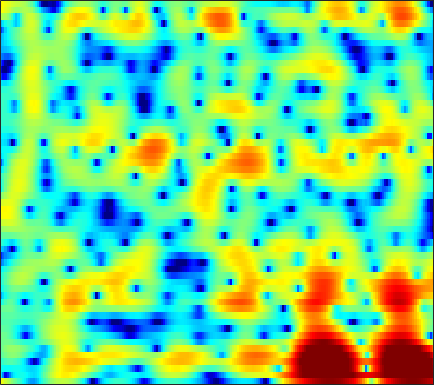

Values plotted in this chart, from the file beside it:
4.6643, 3.9372, 2.9749, 2.027, 1.3255, 0.40198, -0.5174, -1.2185, -2.1968, -3.2744, -4.4981, -5.5125, -6.9539, -8.3203, -9.0509, -9.1964, -8.2676, -7.1275, -5.4411, -3.8348, -2.4097, -1.4732, -0.39876, 0.48648
-6.033, -10.03, -15.91, -13.43, -10.22, -7.43, -5.765, -4.994, -4.42, -4.244, -4.379, -4.645, -5.165, -5.787, -6.218, -6.529, -6.266, -5.625, -4.323, -2.783, -1.241, -0.1532, 1.163, 2.311
-4.372, -4.691, -4.839, -4.799, -4.705, -4.549, -4.43, -4.414, -4.52, -4.792, -5.208, -5.589, -6.118, -6.559, -6.745, -6.706, -6.274, -5.688, -4.634, -3.39, -2.061, -1.058, 0.2364, 1.449
-3.399, -2.841, -2.24, -1.868, -1.751, -1.805, -2.067, -2.401, -3.045, -3.957, -5.208, -6.425, -8.527, -11.38, -14.22, -18.39, -17.22, -13.76, -9.878, -6.899, -4.499, -2.954, -1.138, 0.4556
-1.584, -1.077, -0.4507, 0.06283, 0.3107, 0.4391, 0.3554, 0.1686, -0.2374, -0.814, -1.569, -2.243, -3.24, -4.309, -5.111, -6.127, -7.086, -7.747, -8.473, -8.731, -8.046, -6.872, -4.772, -2.544
-1.119, -0.4238, 0.218, 0.6378, 0.8224, 0.9235, 0.8777, 0.7523, 0.4755, 0.1063, -0.3583, -0.7682, -1.389, -2.103, -2.69, -3.554, -4.558, -5.442, -6.788, -7.971, -8.031, -7.006, -4.88, -2.675
-0.9307, -0.6928, -0.5369, -0.5586, -0.6732, -0.9262, -1.294, -1.645, -2.189, -2.736, -3.214, -3.476, -3.653, -3.654, -3.549, -3.309, -2.956, -2.628, -2.13, -1.581, -0.9919, -0.5199, 0.1708, 0.9336
-0.6512, -0.7306, -0.9403, -1.317, -1.736, -2.508, -3.594, -4.667, -6.545, -9.089, -12.49, -15.12, -14.95, -11.29, -8.778, -6.192, -4.232, -3.027, -1.666, -0.51, 0.4739, 1.117, 1.864, 2.514
-1.381, -1.359, -1.448, -1.701, -2.027, -2.659, -3.5, -4.239, -5.382, -6.649, -7.794, -8.3, -8.185, -7.25, -6.224, -4.707, -3.241, -2.256, -1.114, -0.137, 0.7214, 1.308, 2.015, 2.608
-2.148, -1.93, -1.794, -1.809, -1.902, -2.113, -2.38, -2.596, -2.911, -3.209, -3.412, -3.461, -3.363, -3.102, -2.828, -2.38, -1.84, -1.388, -0.7708, -0.1671, 0.4088, 0.8289, 1.372, 1.879
-1.803, -1.595, -1.461, -1.427, -1.43, -1.486, -1.636, -1.808, -2.066, -2.277, -2.432, -2.505, -2.496, -2.363, -2.201, -1.975, -1.775, -1.63, -1.392, -1.079, -0.7072, -0.395, 0.07778, 0.653
-1.234, -1.041, -0.8063, -0.6812, -0.7001, -0.9165, -1.387, -1.887, -2.622, -3.339, -3.896, -4.105, -4.043, -3.641, -3.224, -2.708, -2.413, -2.418, -2.755, -3.419, -4.236, -4.703, -4.529, -3.103
-4.747, -3.569, -2.218, -1.375, -1.163, -1.385, -2.091, -3.001, -4.991, -8.511, -15.19, -25.23, -13.19, -7.805, -5.677, -4.002, -3.043, -2.752, -3.069, -4.365, -6.582, -8.664, -10.33, -7.019
-8.216, -6.213, -4.267, -3.047, -2.476, -2.089, -2.09, -2.406, -3.262, -4.229, -4.904, -5.181, -5.121, -4.481, -3.851, -3.239, -2.955, -2.84, -2.728, -2.692, -2.67, -2.494, -1.883, -0.8496
-4.914, -3.916, -2.773, -1.954, -1.38, -0.7037, -0.3533, -0.2694, -0.2332, -0.3063, -0.5149, -0.6453, -0.9044, -1.333, -1.662, -2.098, -2.795, -3.489, -4.293, -4.629, -4.483, -4.045, -2.946, -1.408
-4.07, -2.929, -1.687, -0.5443, 0.1735, 0.885, 1.387, 1.693, 1.997, 2.07, 1.935, 1.744, 1.384, 0.7578, 0.03719, -1.213, -2.87, -4.669, -8.496, -15.97, -24.28, -12.57, -6.56, -3.237
-4.044, -3.083, -2, -0.8835, -0.1613, 0.575, 1.232, 1.662, 2.031, 2.25, 2.365, 2.288, 2.059, 1.718, 1.283, 0.4732, -0.4007, -1.158, -2.318, -3.09, -3.203, -2.97, -2.126, -1.115
-5.356, -4.764, -3.752, -2.773, -2.115, -1.263, -0.4179, 0.1114, 0.6395, 1.09, 1.483, 1.65, 1.704, 1.695, 1.658, 1.46, 1.191, 1.044, 0.8663, 0.6755, 0.6357, 0.6897, 0.7328, 0.7321
-10.47, -9.189, -7.354, -5.921, -5.025, -3.821, -2.784, -2.137, -1.271, -0.4972, 0.03732, 0.4001, 0.7699, 0.9245, 1.013, 1.124, 1.118, 1.132, 1.26, 1.381, 1.522, 1.691, 1.861, 1.924
-13.7, -11.44, -9.768, -8.892, -8.203, -7.197, -6.143, -5.179, -3.726, -2.421, -1.54, -1.034, -0.5395, -0.3896, -0.505, -0.6981, -0.8494, -0.9404, -0.796, -0.1924, 0.5815, 1.164, 1.96, 2.648
-6.95, -7.452, -8.817, -11.15, -14.05, -20.53, -15.11, -10.26, -6.141, -3.82, -2.167, -1.476, -1.234, -1.492, -2.201, -4.003, -6.699, -9.336, -10.31, -6.379, -2.656, -0.6423, 1.345, 2.826
-3.153, -3.751, -4.535, -5.568, -6.452, -6.763, -6.16, -5.096, -3.388, -2.16, -1.203, -0.7538, -0.715, -1.098, -1.646, -2.989, -4.58, -5.568, -5.885, -4.106, -2.048, -0.5796, 1.084, 2.244
-1.324, -1.222, -1.116, -1.159, -1.128, -1.046, -0.8911, -0.6461, -0.4033, -0.06475, 0.1197, 0.155, 0.1769, -0.05152, -0.2298, -0.509, -0.8215, -0.8945, -0.9089, -0.6788, -0.2793, 0.0276, 0.4813, 0.823
0.3609, 0.8126, 1.131, 1.362, 1.474, 1.484, 1.49, 1.432, 1.304, 1.161, 0.9665, 0.7862, 0.5714, 0.3765, 0.1861, 0.0446, -0.108, -0.2393, -0.2805, -0.4469, -0.5737, -0.6944, -1.031, -1.338
2.628, 2.987, 3.252, 3.392, 3.357, 3.186, 2.888, 2.529, 2.026, 1.336, 0.6499, 0.1648, -0.4889, -0.8454, -1.048, -1.132, -1.058, -1.065, -1.044, -1.204, -1.575, -1.986, -2.871, -4.033
4.593, 4.743, 4.881, 4.812, 4.618, 4.225, 3.542, 2.877, 1.731, 0.2172, -1.639, -3.209, -5.347, -6.53, -6.221, -5.113, -3.816, -2.991, -2.442, -2.129, -2.339, -2.765, -3.618, -5.2
4.886, 5.021, 5.089, 4.979, 4.807, 4.331, 3.609, 2.86, 1.447, -0.3626, -3.081, -5.671, -10.77, -15.23, -12.46, -8.01, -5.436, -4.206, -3.161, -2.735, -2.644, -2.842, -3.351, -4.135
3.256, 3.558, 3.824, 4.013, 4.034, 3.872, 3.511, 3.05, 2.251, 1.165, -0.04806, -1.047, -2.191, -3.043, -3.249, -3.329, -3.07, -3.015, -2.865, -2.933, -3.059, -3.219, -3.585, -3.878
-0.02701, 0.7962, 1.79, 2.636, 3.058, 3.465, 3.594, 3.539, 3.304, 2.821, 2.282, 1.701, 1.029, 0.2164, -0.3104, -1.112, -1.857, -2.46, -3.28, -3.992, -4.625, -4.905, -5.112, -5.061
-4.73, -2.469, -0.2131, 1.43, 2.318, 3.233, 3.762, 4.012, 4.083, 3.943, 3.558, 3.151, 2.43, 1.525, 0.6862, -0.5453, -2.145, -3.388, -5.643, -7.925, -10.42, -11.3, -10.41, -8.777
-4.016, -2.496, -0.6065, 0.8529, 1.837, 2.805, 3.531, 3.882, 4.097, 4.096, 3.786, 3.463, 2.68, 1.742, 0.766, -0.6915, -2.617, -4.282, -7.031, -10.62, -15.32, -17.9, -14.96, -10.71
-2.914, -2.163, -0.8445, 0.3407, 1.24, 2.184, 2.992, 3.382, 3.749, 3.799, 3.641, 3.296, 2.648, 1.699, 0.8043, -0.6687, -2.375, -3.821, -5.707, -7.579, -8.863, -9.291, -8.877, -7.772
-5.941, -4.451, -2.522, -0.734, 0.4152, 1.638, 2.632, 3.148, 3.701, 3.882, 3.859, 3.575, 3.077, 2.157, 1.351, -0.1695, -1.912, -3.632, -6.134, -9.376, -12.47, -13.64, -11.63, -8.618
-11.15, -7.425, -4.369, -1.943, -0.7047, 0.806, 1.863, 2.572, 3.196, 3.618, 3.732, 3.658, 3.309, 2.581, 1.933, 0.6142, -0.8839, -2.537, -4.753, -8.005, -11.01, -12.06, -10.03, -6.698
-6.25, -5.298, -4.095, -2.814, -2.062, -0.9009, 0.04887, 0.835, 1.593, 2.348, 2.752, 2.97, 2.837, 2.529, 1.978, 1.15, -0.00849, -0.8735, -2.174, -3.184, -3.717, -3.787, -3.249, -2.416
-5.432, -5.004, -4.793, -4.879, -4.735, -4.591, -3.504, -2.533, -0.7151, 0.6836, 1.901, 2.4, 2.766, 2.698, 2.258, 1.453, 0.04729, -1.021, -2.907, -4.169, -4.48, -3.763, -2.339, -0.7647
-6.212, -6.057, -6.389, -8.144, -10.93, -20.39, -15.8, -9.066, -3.993, -1.082, 0.961, 1.827, 2.599, 2.63, 2.418, 1.44, -0.2149, -2.04, -5.991, -13.21, -15.5, -8.646, -3.364, -0.4442
-5.454, -5.363, -5.567, -6.007, -6.535, -6.741, -5.888, -4.895, -2.996, -1.238, -0.03466, 0.832, 1.404, 1.654, 1.615, 1.151, 0.4632, -0.3048, -1.331, -2.05, -2.168, -1.716, -0.7034, 0.3844
-3.952, -3.843, -3.831, -3.808, -3.592, -3.346, -2.809, -2.304, -1.53, -0.7104, 0.02589, 0.5127, 0.986, 1.329, 1.369, 1.374, 1.207, 0.9615, 0.7272, 0.4326, 0.3107, 0.3426, 0.3961, 0.6355
-3.123, -3.022, -2.939, -2.851, -2.612, -2.372, -1.978, -1.523, -0.9568, -0.2835, 0.4542, 0.8533, 1.413, 1.805, 1.945, 2.086, 2.008, 1.871, 1.638, 1.257, 0.8983, 0.6362, 0.2639, 0.0317
-3.011, -2.963, -2.877, -2.929, -3.045, -2.976, -2.777, -2.253, -1.426, -0.3369, 0.7761, 1.46, 2.321, 2.865, 3.183, 3.315, 3.189, 3.003, 2.437, 1.727, 0.8355, 0.02897, -0.92, -1.829
-3.126, -2.95, -3.233, -4.106, -5.349, -7.379, -8.628, -7.8, -4.513, -1.617, 0.6844, 2.098, 3.379, 4.288, 4.699, 4.864, 4.705, 4.306, 3.409, 2.11, 0.2541, -1.574, -4.549, -8.013
-3.011, -2.774, -3.176, -4.305, -5.503, -8.099, -10.3, -8.897, -5.023, -1.693, 0.8211, 2.23, 3.622, 4.559, 4.91, 5.109, 4.895, 4.405, 3.489, 2.055, -0.006317, -1.891, -5.28, -9.465
-2.808, -2.791, -2.838, -2.969, -3.125, -3.072, -2.718, -2.261, -1.131, 0.1641, 1.335, 2.191, 3.101, 3.681, 3.959, 4.051, 3.803, 3.451, 2.708, 1.663, 0.3973, -0.6464, -2.11, -3.451
-3.335, -3.465, -3.389, -3.109, -2.862, -2.314, -1.587, -0.9764, -0.08935, 0.8243, 1.711, 2.283, 2.888, 3.296, 3.48, 3.454, 3.203, 2.906, 2.249, 1.432, 0.5482, -0.1822, -1.172, -2.056
-5.899, -6.168, -6.141, -5.569, -4.785, -3.668, -2.386, -1.368, -0.1644, 0.9812, 2.016, 2.586, 3.22, 3.631, 3.723, 3.647, 3.318, 2.859, 2.074, 1.129, 0.06336, -0.7348, -1.614, -2.266
-13.09, -15.11, -14.75, -11.99, -9.58, -6.884, -4.456, -2.773, -0.7768, 0.8984, 2.233, 3.084, 3.899, 4.37, 4.494, 4.383, 3.879, 3.204, 1.978, 0.2827, -1.946, -3.84, -5.834, -6.101
-16.52, -19.46, -20.11, -17.96, -15.36, -11.5, -7.824, -5.239, -2.374, -0.1092, 1.686, 2.788, 3.809, 4.434, 4.686, 4.627, 4.141, 3.516, 2.192, 0.1677, -2.815, -5.933, -11.53, -10.61
-12.88, -15.11, -18.95, -26.47, -25.71, -16.11, -10.45, -7.329, -4.151, -1.71, 0.1825, 1.309, 2.415, 3.155, 3.514, 3.646, 3.452, 3.145, 2.462, 1.504, 0.4092, -0.3325, -1.022, -1.167
-9.883, -10.63, -11.41, -11.53, -10.87, -9.383, -7.417, -5.854, -3.826, -2.065, -0.626, 0.2363, 1.23, 1.937, 2.272, 2.529, 2.589, 2.518, 2.275, 1.939, 1.578, 1.341, 1.084, 0.9409
-8.029, -7.885, -7.671, -7.209, -6.645, -5.704, -4.622, -3.765, -2.592, -1.482, -0.4728, 0.1781, 0.8899, 1.415, 1.681, 1.921, 2.006, 1.954, 1.826, 1.668, 1.497, 1.359, 1.213, 1.143
-7.396, -6.918, -6.168, -5.386, -4.811, -3.893, -2.935, -2.272, -1.387, -0.5383, 0.2284, 0.7191, 1.203, 1.55, 1.73, 1.787, 1.672, 1.507, 1.224, 0.8925, 0.5869, 0.4201, 0.3494, 0.428
-7.878, -7.146, -5.941, -4.739, -3.946, -2.933, -1.976, -1.254, -0.3903, 0.4087, 1.097, 1.548, 2.013, 2.266, 2.295, 2.087, 1.622, 1.15, 0.2856, -0.7684, -1.789, -2.29, -2.393, -1.871
-12.65, -9.906, -6.891, -4.82, -3.723, -2.844, -2.168, -1.539, -0.6455, 0.3601, 1.38, 2.074, 2.771, 3.099, 3.055, 2.707, 1.935, 1.02, -0.7884, -3.42, -7.369, -11.59, -14.03, -7.95
-7.425, -6.03, -4.253, -3.448, -3.404, -4.333, -6.108, -7.361, -5.871, -2.61, 0.06917, 1.424, 2.649, 3.25, 3.355, 3.044, 2.242, 1.275, -0.3987, -2.493, -4.895, -6.327, -6.846, -5.388
1.953, 1.725, 1.258, 0.4884, -0.5333, -2.524, -5.459, -7.332, -5.969, -2.429, 0.2396, 1.512, 2.579, 2.994, 2.972, 2.441, 1.485, 0.5118, -0.8634, -2.289, -3.61, -4.495, -5.29, -5.484
4.902, 4.502, 3.905, 3.239, 2.692, 1.931, 1.294, 0.9543, 0.9578, 1.25, 1.61, 1.874, 1.843, 1.432, 0.8178, -0.3614, -1.985, -3.401, -5.537, -7.692, -9.543, -10.8, -12.3, -14.13
5.215, 4.84, 4.38, 3.92, 3.614, 3.213, 2.861, 2.637, 2.393, 2.158, 1.844, 1.522, 0.8756, -0.09741, -1.146, -2.944, -5.407, -7.707, -11.99, -18.41, -24.42, -21.57, -18.71, -18.47
